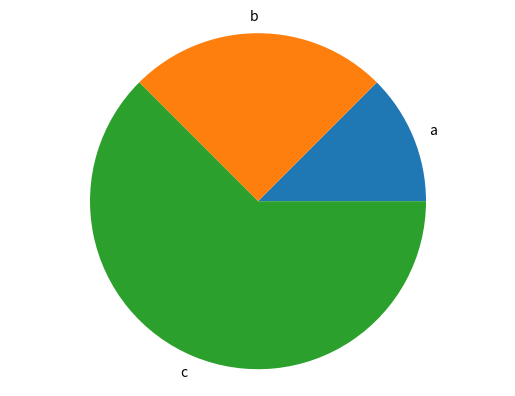

Here is the Python script that generated this plot:
# En Replit: packages
# matplotlib (python plotting data)
# install

import matplotlib.pyplot as plt  #alias


def generate_bar_chart(labels, values):
  fig, ax = plt.subplots()
  ax.bar(labels, values)
  plt.show()


def generate_pie_chart(labels, values):
  fig, ax = plt.subplots()
  ax.pie(values, labels=labels)
  ax.axis('equal')
  plt.show()


if __name__ == '__main__':
  labels = ['a', 'b', 'c']
  values = [100, 200, 500]
  # generate_bar_chart(labels, values)
  generate_pie_chart(labels, values)